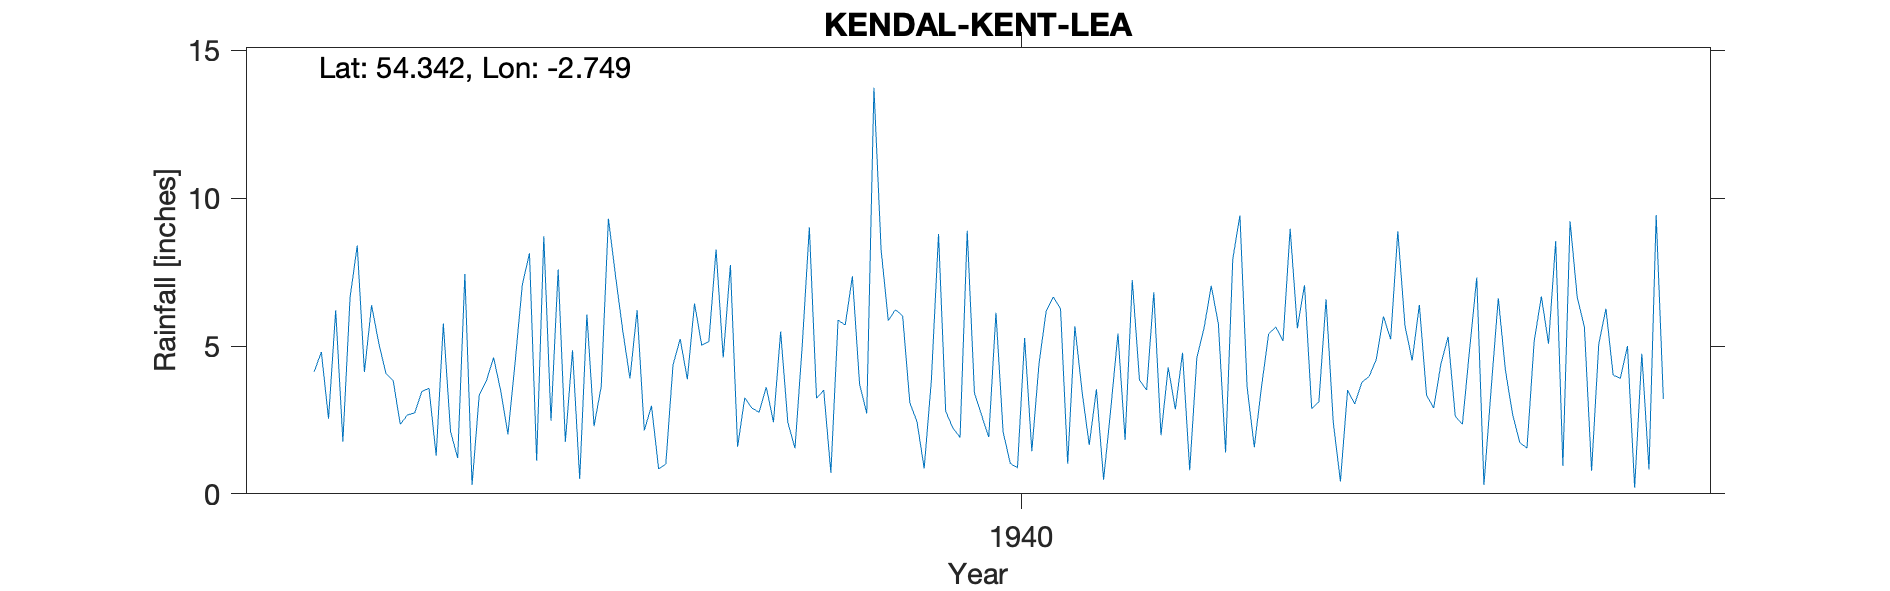

The table this chart was drawn from, first rows:
KENDAL (KENT LEA), , , , , , , , , , , , , , , , , , , , 
Grid ref, SD514943, Long, -2.749, Lat, 54.34, Elevation, 165, ft, , , , , , , , , , , , 
Station no, 3720/5, , , , , , , , , , , , , , , , , , , 
, 1931, 1932, 1933, 1934, 1935, 1936, 1937, 1938, 1939, 1940, 1941, 1942, 1943, 1944, 1945, 1946, 1947, 1948, 1949, 1950
January, , , 5.1, 7.44, 2.47, 6.21, 4.61, 9.02, 6.23, 2.66, 1.02, 6.82, 9.42, 6.58, 4.51, 6.62, 5.64, , , 
February, , , 4.07, 0.3, 7.59, 2.14, 7.74, 3.23, 6.02, 1.92, 5.67, 1.98, 3.61, 2.43, 6.39, 4.17, 0.78, , , 
March, , , 3.84, 3.35, 1.76, 2.98, 1.59, 3.51, 3.08, 6.13, 3.46, 4.28, 1.58, 0.42, 3.34, 2.68, 5.07, , , 
April, , 4.13, 2.35, 3.83, 4.86, 0.84, 3.25, 0.71, 2.44, 2.09, 1.65, 2.86, 3.61, 3.51, 2.9, 1.73, 6.26, , , 
May, , 4.8, 2.67, 4.61, 0.5, 1.01, 2.9, 5.87, 0.86, 1.03, 3.54, 4.77, 5.41, 3.04, 4.39, 1.55, 4.02, , , 
June, , 2.54, 2.74, 3.48, 6.07, 4.36, 2.76, 5.71, 3.84, 0.88, 0.48, 0.8, 5.64, 3.78, 5.31, 5.16, 3.9, , , 
July, , 6.21, 3.46, 2.01, 2.29, 5.24, 3.61, 7.36, 8.79, 5.27, 2.87, 4.61, 5.17, 3.97, 2.63, 6.68, 5, , , 
August, , 1.77, 3.57, 4.45, 3.63, 3.88, 2.42, 3.71, 2.79, 1.44, 5.42, 5.61, 8.97, 4.55, 2.35, 5.08, 0.21, , , 
September, , 6.64, 1.29, 7.07, 9.31, 6.44, 5.49, 2.72, 2.23, 4.4, 1.82, 7.04, 5.6, 6, 4.88, 8.55, 4.74, , , 
October, , 8.4, 5.76, 8.14, 7.36, 5.03, 2.42, 13.74, 1.91, 6.18, 7.23, 5.74, 7.06, 5.23, 7.32, 0.95, 0.82, , , 
November, , 4.12, 2.11, 1.12, 5.52, 5.15, 1.54, 8.25, 8.9, 6.66, 3.85, 1.4, 2.88, 8.88, 0.3, 9.22, 9.43, , , 
December, , 6.38, 1.21, 8.71, 3.9, 8.27, 4.99, 5.86, 3.42, 6.26, 3.51, 7.94, 3.11, 5.68, 3.54, 6.65, 3.21, , , 
Total, , , 38.17, 54.51, 55.26, 51.55, 43.32, 69.69, 50.51, 44.92, 40.52, 53.85, 62.06, 54.07, 47.86, 59.04, 49.08, , , 
1932 Jan, Feb, Mar and total estimated t…, , , , , , , , , , , , , , , , , , , , 
1942 total, , , , , , , , , , , , , , , , , , , , 
